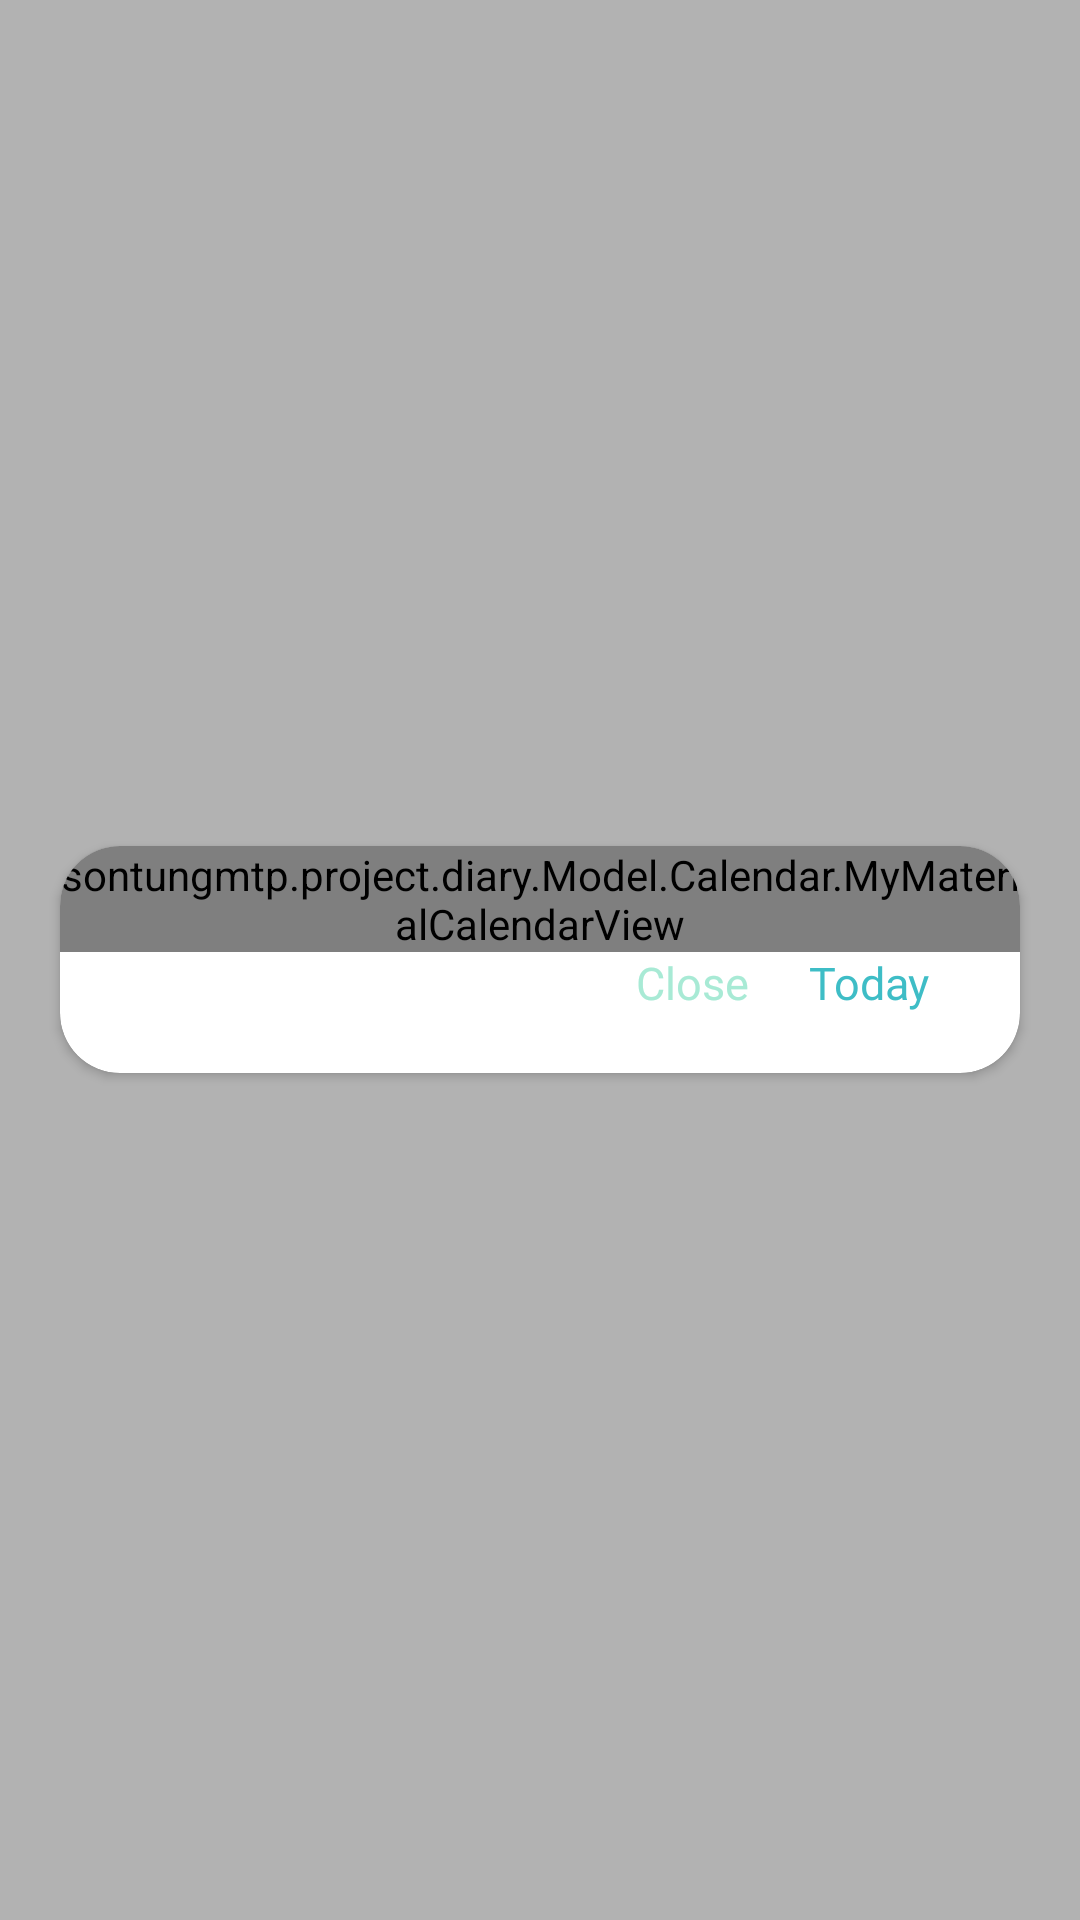

Reconstruct the res/layout file that produces this screen, plus the resources it refers to.
<!-- AndroidManifest.xml: application theme Theme.Diary -->
<!-- res/layout/dialog_calandar.xml -->
<?xml version="1.0" encoding="utf-8"?>

<LinearLayout xmlns:android="http://schemas.android.com/apk/res/android"
    android:layout_width="match_parent"
    android:layout_height="match_parent"
    android:id="@+id/Root"
    xmlns:app="http://schemas.android.com/apk/res-auto"
    android:background="#4D000000"
    android:orientation="vertical"
    android:gravity="center">
    <androidx.cardview.widget.CardView
        android:layout_width="match_parent"
        android:layout_height="wrap_content"
        app:cardBackgroundColor="@color/white"
        app:cardCornerRadius="20dp"
        android:layout_margin="20dp">
        <LinearLayout
            android:layout_width="match_parent"
            android:layout_height="match_parent"
            android:orientation="vertical">
            <sontungmtp.project.diary.Model.Calendar.MyMaterialCalendarView
                xmlns:app="http://schemas.android.com/apk/res-auto"
                android:id="@+id/calendarView"
                android:layout_width="match_parent"
                android:layout_height="wrap_content"
                app:mcv_showOtherDates="all"
                app:mcv_selectionColor="@color/Fresh_Guacamole_04"
                />
            <LinearLayout
                android:layout_width="match_parent"
                android:layout_height="wrap_content"
                android:orientation="horizontal"
                android:layout_marginRight="30dp"
                android:layout_marginBottom="20dp"
                android:gravity="right |center">
                <TextView
                    android:id="@+id/txtClose"
                    android:layout_width="wrap_content"
                    android:layout_height="wrap_content"
                    android:text="Close"
                    android:fontFamily="@font/inter_medium"
                    android:textSize="15sp"
                    android:textColor="@color/Fresh_Guacamole_03"/>
                <TextView
                    android:id="@+id/txtToday"
                    android:layout_marginLeft="20dp"
                    android:layout_width="wrap_content"
                    android:layout_height="wrap_content"
                    android:text="Today"
                    android:fontFamily="@font/inter_bold"
                    android:textSize="15sp"
                    android:textColor="@color/Fresh_Guacamole_04"/>
            </LinearLayout>
        </LinearLayout>

    </androidx.cardview.widget.CardView>

</LinearLayout>
<!-- resources referenced by this layout -->
<resources>
  <color name="Fresh_Guacamole_03">#A8EAD5</color>
  <color name="Fresh_Guacamole_04">#3EBDC6</color>
  <color name="white">#FFFFFFFF</color>
  <style name="Theme.Diary" parent="Theme.MaterialComponents.DayNight.DarkActionBar">
          
          <item name="colorPrimary">@color/purple_500</item>
          <item name="colorPrimaryVariant">@color/purple_700</item>
          <item name="colorOnPrimary">@color/white</item>
          
          <item name="colorSecondary">@color/teal_200</item>
          <item name="colorSecondaryVariant">@color/teal_700</item>
          <item name="colorOnSecondary">@color/black</item>
          
          <item name="android:statusBarColor">?attr/colorPrimaryVariant</item>
          
      </style>
  <color name="purple_500">#FF6200EE</color>
  <color name="purple_700">#FF3700B3</color>
  <color name="teal_200">#FF03DAC5</color>
  <color name="teal_700">#FF018786</color>
  <color name="black">#FF000000</color>
</resources>
